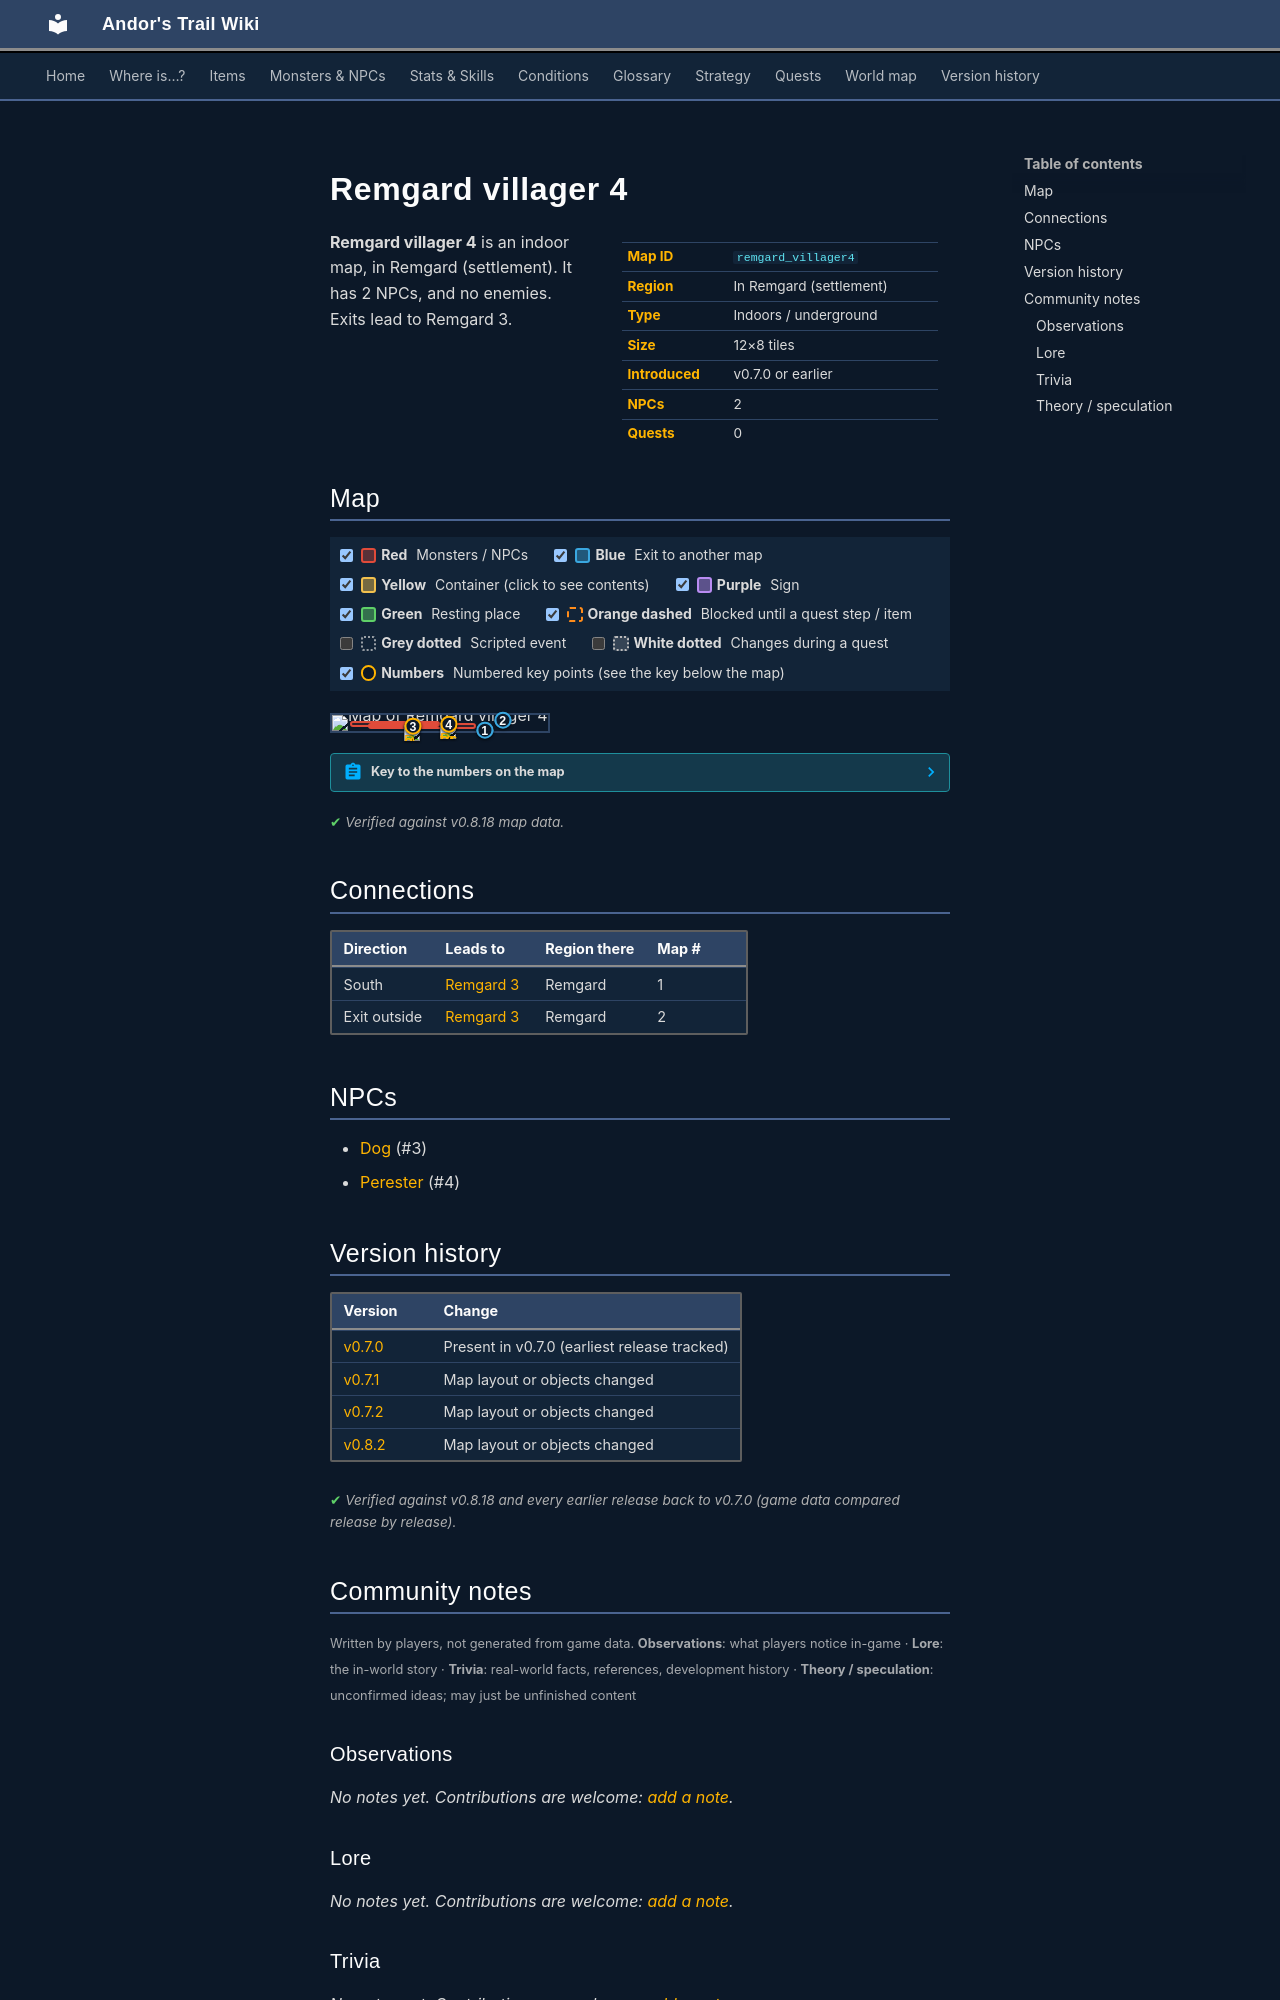

repository: asdfghjkl628/Andor-s-Trail-Wikiiii · page: maps/remgard_villager4/index.html · generator: mkdocs

---
description: "Remgard villager 4 is an indoor location in Andor's Trail, in Remgard (settlement). NPCs: Dog, Perester. Exits to Remgard 3."
---

# Remgard villager 4

<div class="infobox" markdown>

| | |
|---|---|
| **Map ID** | `remgard_villager4` |
| **Region** | In Remgard (settlement) |
| **Type** | Indoors / underground |
| **Size** | 12×8 tiles |
| **Introduced** | v0.7.0 or earlier |
| **NPCs** | 2 |
| **Quests** | 0 |

</div>

**Remgard villager 4** is an indoor map, in Remgard (settlement). It has 2 NPCs, and no enemies. Exits lead to Remgard 3.

## Map

<div class="map-legend" markdown="0"><label class="lg"><input type="checkbox" data-t="spawn" checked><span class="sw sw-spawn"></span><b>Red</b>&nbsp;Monsters / NPCs</label><label class="lg"><input type="checkbox" data-t="mapchange" checked><span class="sw sw-mapchange"></span><b>Blue</b>&nbsp;Exit to another map</label><label class="lg"><input type="checkbox" data-t="container" checked><span class="sw sw-container"></span><b>Yellow</b>&nbsp;Container (click to see contents)</label><label class="lg"><input type="checkbox" data-t="sign" checked><span class="sw sw-sign"></span><b>Purple</b>&nbsp;Sign</label><label class="lg"><input type="checkbox" data-t="rest" checked><span class="sw sw-rest"></span><b>Green</b>&nbsp;Resting place</label><label class="lg"><input type="checkbox" data-t="key" checked><span class="sw sw-key"></span><b>Orange dashed</b>&nbsp;Blocked until a quest step / item</label><label class="lg"><input type="checkbox" data-t="script"><span class="sw sw-script"></span><b>Grey dotted</b>&nbsp;Scripted event</label><label class="lg"><input type="checkbox" data-t="replace"><span class="sw sw-replace"></span><b>White dotted</b>&nbsp;Changes during a quest</label><label class="lg"><input type="checkbox" data-t="pin" checked><span class="sw sw-pin"></span><b>Numbers</b>&nbsp;Numbered key points (see the key below the map)</label></div>

<div class="map-wrap hide-script hide-replace" markdown="0"><img src="../../assets/maps/remgard_villager4.webp" alt="Map of Remgard villager 4" width="384" height="256" loading="lazy"><a id="place-south" class="mo mo-mapchange" href="../remgard3/#place-remgard_villager4a" title="Exit to Remgard 3" style="left:66.667%;top:87.500%;width:8.333%;height:12.500%"></a><a id="place-north" class="mo mo-mapchange" href="../remgard3/#place-remgard_villager4b" title="Exit to Remgard 3" style="left:75.000%;top:25.000%;width:8.333%;height:12.500%"></a><span class="mo mo-spawn" title="Spawns: Perester" style="left:16.667%;top:50.000%;width:50.000%;height:37.500%"></span><span class="mo mo-spawn" title="Spawns: Dog" style="left:8.333%;top:37.500%;width:41.667%;height:37.500%"></span><a class="mob" href="../../monsters/perester/" title="Perester" style="left:50.000%;top:50.000%;width:8.333%;height:12.500%"><img src="../../assets/icons/monsters/monsters_rltiles3_18.png" alt="Perester"></a><a class="mob" href="../../monsters/petdog/" title="Dog" style="left:33.333%;top:62.500%;width:8.333%;height:12.500%"><img src="../../assets/icons/monsters/monsters_dogs_0.png" alt="Dog"></a><a class="pin pin-exit" href="#key-1" style="left:70.833%;top:93.750%" title="Exit (south): to [Remgard 3](remgard3.md)">1</a><a class="pin pin-exit" href="#key-2" style="left:79.167%;top:31.250%" title="Exit (exit outside): to [Remgard 3](remgard3.md)">2</a><a id="pin-npc-petdog" class="pin pin-npc" href="#key-3" style="left:37.500%;top:68.750%" title="[Dog](../../monsters/petdog.md): NPC">3</a><a id="pin-npc-perester" class="pin pin-npc" href="#key-4" style="left:54.167%;top:56.250%" title="[Perester](../../monsters/perester.md): NPC">4</a></div>

??? abstract "Key to the numbers on the map"

    | # | What | Details |
    |---|---|---|
    | <span id="key-1"></span>1 | Exit (south) | to [Remgard 3](remgard3.md) |
    | <span id="key-2"></span>2 | Exit (exit outside) | to [Remgard 3](remgard3.md) |
    | <span id="key-3"></span>3 | [Dog](../monsters/petdog.md) | NPC |
    | <span id="key-4"></span>4 | [Perester](../monsters/perester.md) | NPC |


<p class="verified">Verified against v0.8.18 map data.</p>

## Connections

| Direction | Leads to | Region there | Map # |
|---|---|---|---|
| South | [Remgard 3](remgard3.md) | Remgard | 1 |
| Exit outside | [Remgard 3](remgard3.md) | Remgard | 2 |

## NPCs

- [Dog](../monsters/petdog.md) (#3)
- [Perester](../monsters/perester.md) (#4)


## Version history

| Version | Change |
|---|---|
| [v0.7.0](../versions/0.7.0.md) | Present in v0.7.0 (earliest release tracked) |
| [v0.7.1](../versions/0.7.1.md) | Map layout or objects changed |
| [v0.7.2](../versions/0.7.2.md) | Map layout or objects changed |
| [v0.8.2](../versions/0.8.2.md) | Map layout or objects changed |

<p class="verified">Verified against v0.8.18 and every earlier release back to v0.7.0 (game data compared release by release).</p>


## Community notes

<small>Written by players, not generated from game data. **Observations**: what players notice in-game · **Lore**: the in-world story · **Trivia**: real-world facts, references, development history · **Theory / speculation**: unconfirmed ideas; may just be unfinished content</small>

### Observations

*No notes yet. Contributions are welcome: [add a note](https://github.com/asdfghjkl628/Andor-s-Trail-Wikiiii/new/main/notes/maps?filename=remgard_villager4.md&value=%23%23%20Observations%0A%0A%3C%21--%20what%20players%20notice%20in-game%20--%3E%0A%0A%23%23%20Lore%0A%0A%3C%21--%20the%20in-world%20story%20--%3E%0A%0A%23%23%20Trivia%0A%0A%3C%21--%20real-world%20facts%2C%20references%2C%20development%20history%20--%3E%0A%0A%23%23%20Theory%20/%20speculation%0A%0A%3C%21--%20unconfirmed%20ideas%3B%20may%20just%20be%20unfinished%20content%20--%3E%0A).*

### Lore

*No notes yet. Contributions are welcome: [add a note](https://github.com/asdfghjkl628/Andor-s-Trail-Wikiiii/new/main/notes/maps?filename=remgard_villager4.md&value=%23%23%20Observations%0A%0A%3C%21--%20what%20players%20notice%20in-game%20--%3E%0A%0A%23%23%20Lore%0A%0A%3C%21--%20the%20in-world%20story%20--%3E%0A%0A%23%23%20Trivia%0A%0A%3C%21--%20real-world%20facts%2C%20references%2C%20development%20history%20--%3E%0A%0A%23%23%20Theory%20/%20speculation%0A%0A%3C%21--%20unconfirmed%20ideas%3B%20may%20just%20be%20unfinished%20content%20--%3E%0A).*

### Trivia

*No notes yet. Contributions are welcome: [add a note](https://github.com/asdfghjkl628/Andor-s-Trail-Wikiiii/new/main/notes/maps?filename=remgard_villager4.md&value=%23%23%20Observations%0A%0A%3C%21--%20what%20players%20notice%20in-game%20--%3E%0A%0A%23%23%20Lore%0A%0A%3C%21--%20the%20in-world%20story%20--%3E%0A%0A%23%23%20Trivia%0A%0A%3C%21--%20real-world%20facts%2C%20references%2C%20development%20history%20--%3E%0A%0A%23%23%20Theory%20/%20speculation%0A%0A%3C%21--%20unconfirmed%20ideas%3B%20may%20just%20be%20unfinished%20content%20--%3E%0A).*
